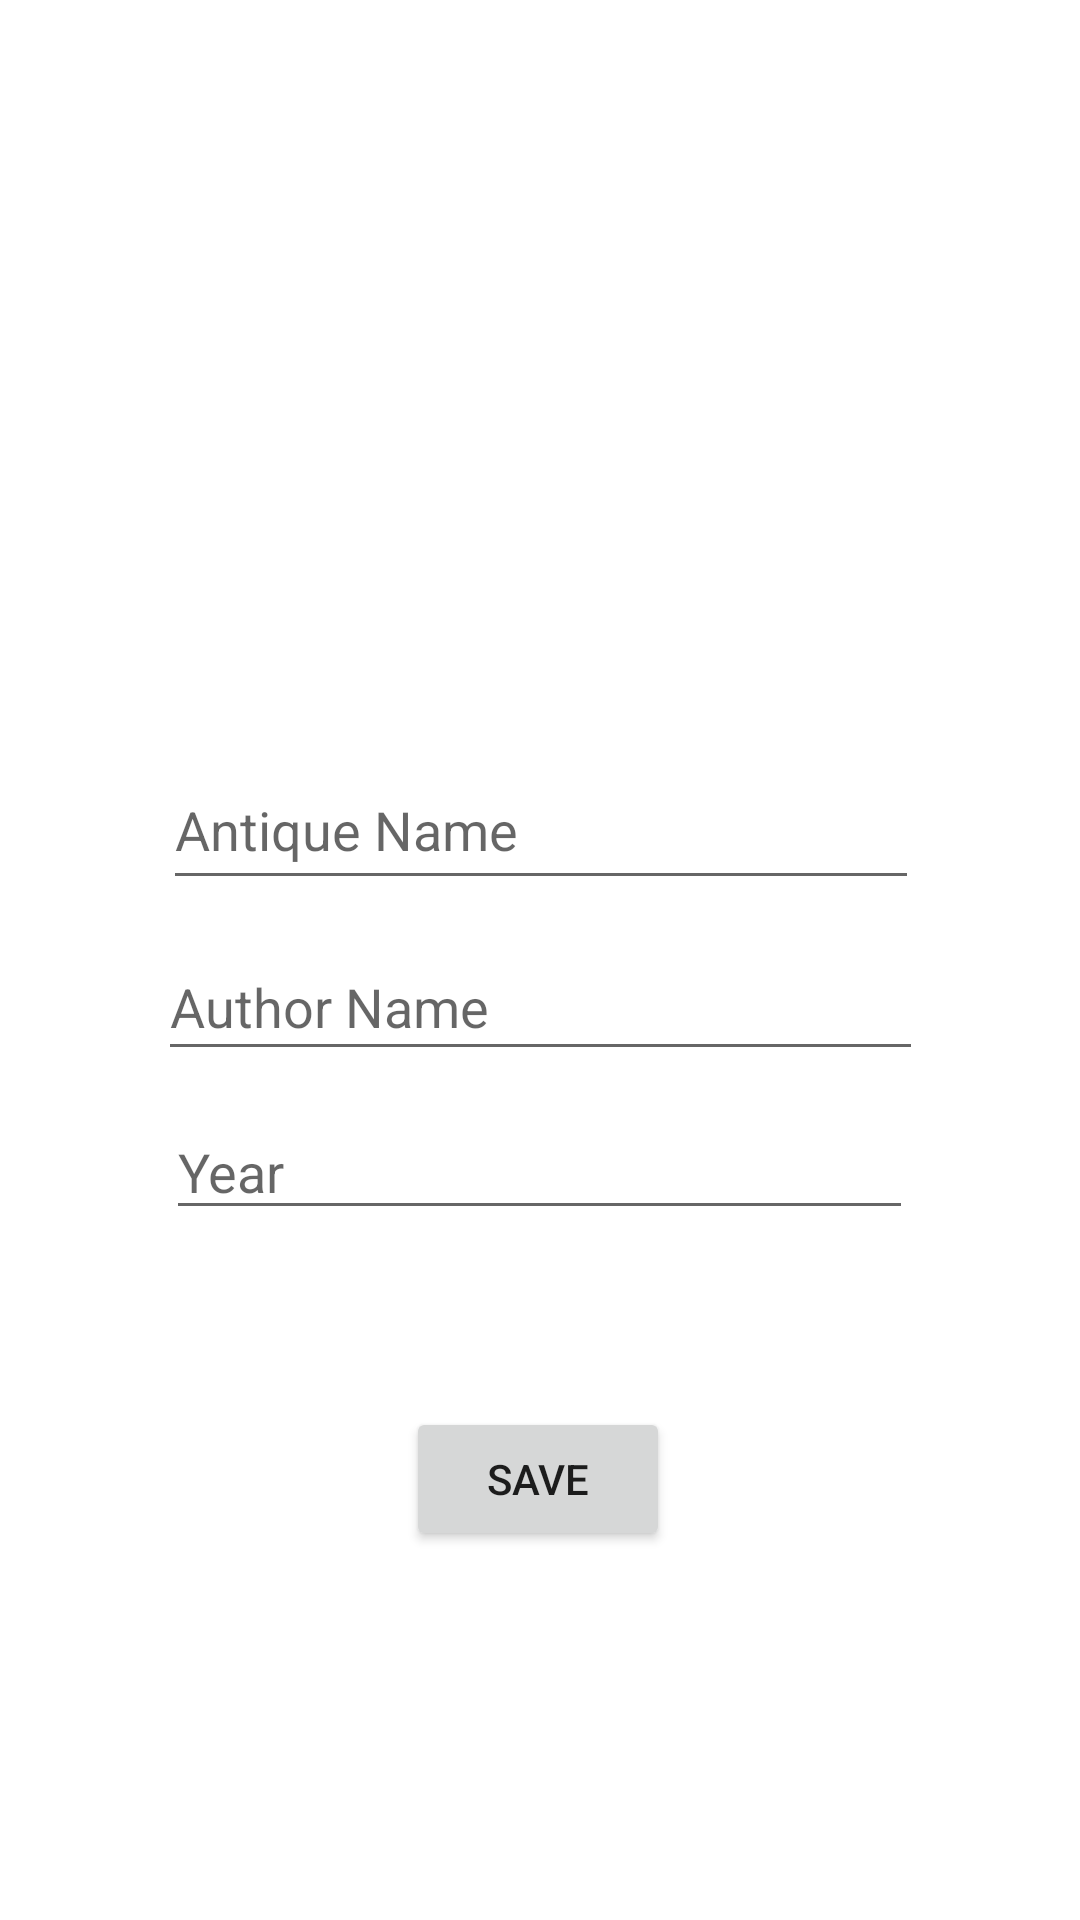

Write the Android layout XML for this screen, with the resource values it uses.
<!-- AndroidManifest.xml: application theme Theme.AntiquesItems -->
<!-- res/layout/activity_items_detail.xml -->
<?xml version="1.0" encoding="utf-8"?>
<androidx.constraintlayout.widget.ConstraintLayout xmlns:android="http://schemas.android.com/apk/res/android"
    xmlns:app="http://schemas.android.com/apk/res-auto"
    xmlns:tools="http://schemas.android.com/tools"
    android:layout_width="match_parent"
    android:layout_height="match_parent"
    tools:context=".ItemsDetail">


    <EditText
        android:id="@+id/yeartxt"
        android:layout_width="249dp"
        android:layout_height="42dp"
        android:layout_marginStart="39dp"
        android:layout_marginEnd="39dp"
        android:layout_marginBottom="56dp"
        android:ems="10"
        android:hint="Year"
        android:inputType="textPersonName"
        app:layout_constraintBottom_toTopOf="@+id/button"
        app:layout_constraintEnd_toEndOf="parent"
        app:layout_constraintHorizontal_bias="0.493"
        app:layout_constraintStart_toStartOf="parent"
        app:layout_constraintTop_toBottomOf="@+id/authorname"
        tools:ignore="SpeakableTextPresentCheck,TouchTargetSizeCheck" />

    <ImageView
        android:id="@+id/imageView"
        android:layout_width="257dp"
        android:layout_height="228dp"
        android:layout_marginTop="8dp"
        android:layout_marginBottom="8dp"
        android:onClick="selectImageOnclickMethod"
        app:layout_constraintBottom_toTopOf="@+id/Antiquename"
        app:layout_constraintEnd_toEndOf="parent"
        app:layout_constraintStart_toStartOf="parent"
        app:layout_constraintTop_toTopOf="parent"
        app:srcCompat="@drawable/selectimage"
        tools:ignore="SpeakableTextPresentCheck,SpeakableTextPresentCheck" />

    <EditText
        android:id="@+id/Antiquename"
        android:layout_width="252dp"
        android:layout_height="50dp"
        android:layout_marginBottom="8dp"
        android:ems="10"
        android:hint="Antique Name"
        android:inputType="textPersonName"
        app:layout_constraintBottom_toTopOf="@+id/authorname"
        app:layout_constraintEnd_toEndOf="@+id/authorname"
        app:layout_constraintHorizontal_bias="0.524"
        app:layout_constraintStart_toStartOf="@+id/authorname"
        app:layout_constraintTop_toBottomOf="@+id/imageView"
        tools:ignore="SpeakableTextPresentCheck,TouchTargetSizeCheck" />

    <EditText
        android:id="@+id/authorname"
        android:layout_width="255dp"
        android:layout_height="46dp"
        android:layout_marginStart="38dp"
        android:layout_marginEnd="38dp"
        android:layout_marginBottom="8dp"
        android:ems="10"
        android:hint="Author Name"
        android:inputType="textPersonName"
        app:layout_constraintBottom_toTopOf="@+id/yeartxt"
        app:layout_constraintEnd_toEndOf="parent"
        app:layout_constraintStart_toStartOf="parent"
        app:layout_constraintTop_toBottomOf="@+id/Antiquename"
        tools:ignore="SpeakableTextPresentCheck,SpeakableTextPresentCheck,TouchTargetSizeCheck" />

    <Button
        android:id="@+id/button"
        android:layout_width="wrap_content"
        android:layout_height="wrap_content"
        android:layout_marginBottom="120dp"
        android:onClick="savebtnOnclickmethod"
        android:text="Save"
        app:layout_constraintBottom_toBottomOf="parent"
        app:layout_constraintEnd_toEndOf="parent"
        app:layout_constraintHorizontal_bias="0.498"
        app:layout_constraintStart_toStartOf="parent"
        app:layout_constraintTop_toBottomOf="@+id/yeartxt" />

</androidx.constraintlayout.widget.ConstraintLayout>
<!-- resources referenced by this layout -->
<resources>
  <style name="Theme.AntiquesItems" parent="Theme.MaterialComponents.DayNight.DarkActionBar">
          
          <item name="colorPrimary">@color/purple_500</item>
          <item name="colorPrimaryVariant">@color/purple_700</item>
          <item name="colorOnPrimary">@color/white</item>
          
          <item name="colorSecondary">@color/teal_200</item>
          <item name="colorSecondaryVariant">@color/teal_700</item>
          <item name="colorOnSecondary">@color/black</item>
          
          <item name="android:statusBarColor" tools:targetApi="l">?attr/colorPrimaryVariant</item>
          
      </style>
  <!-- not gathered from this repository: default colours our renderer supplied (Android Studio template values) -->
  <color name="purple_500">#FF6200EE</color>
  <color name="purple_700">#FF3700B3</color>
  <color name="teal_200">#FF03DAC5</color>
  <color name="teal_700">#FF018786</color>
  <color name="black">#FF000000</color>
  <color name="white">#FFFFFFFF</color>
</resources>
